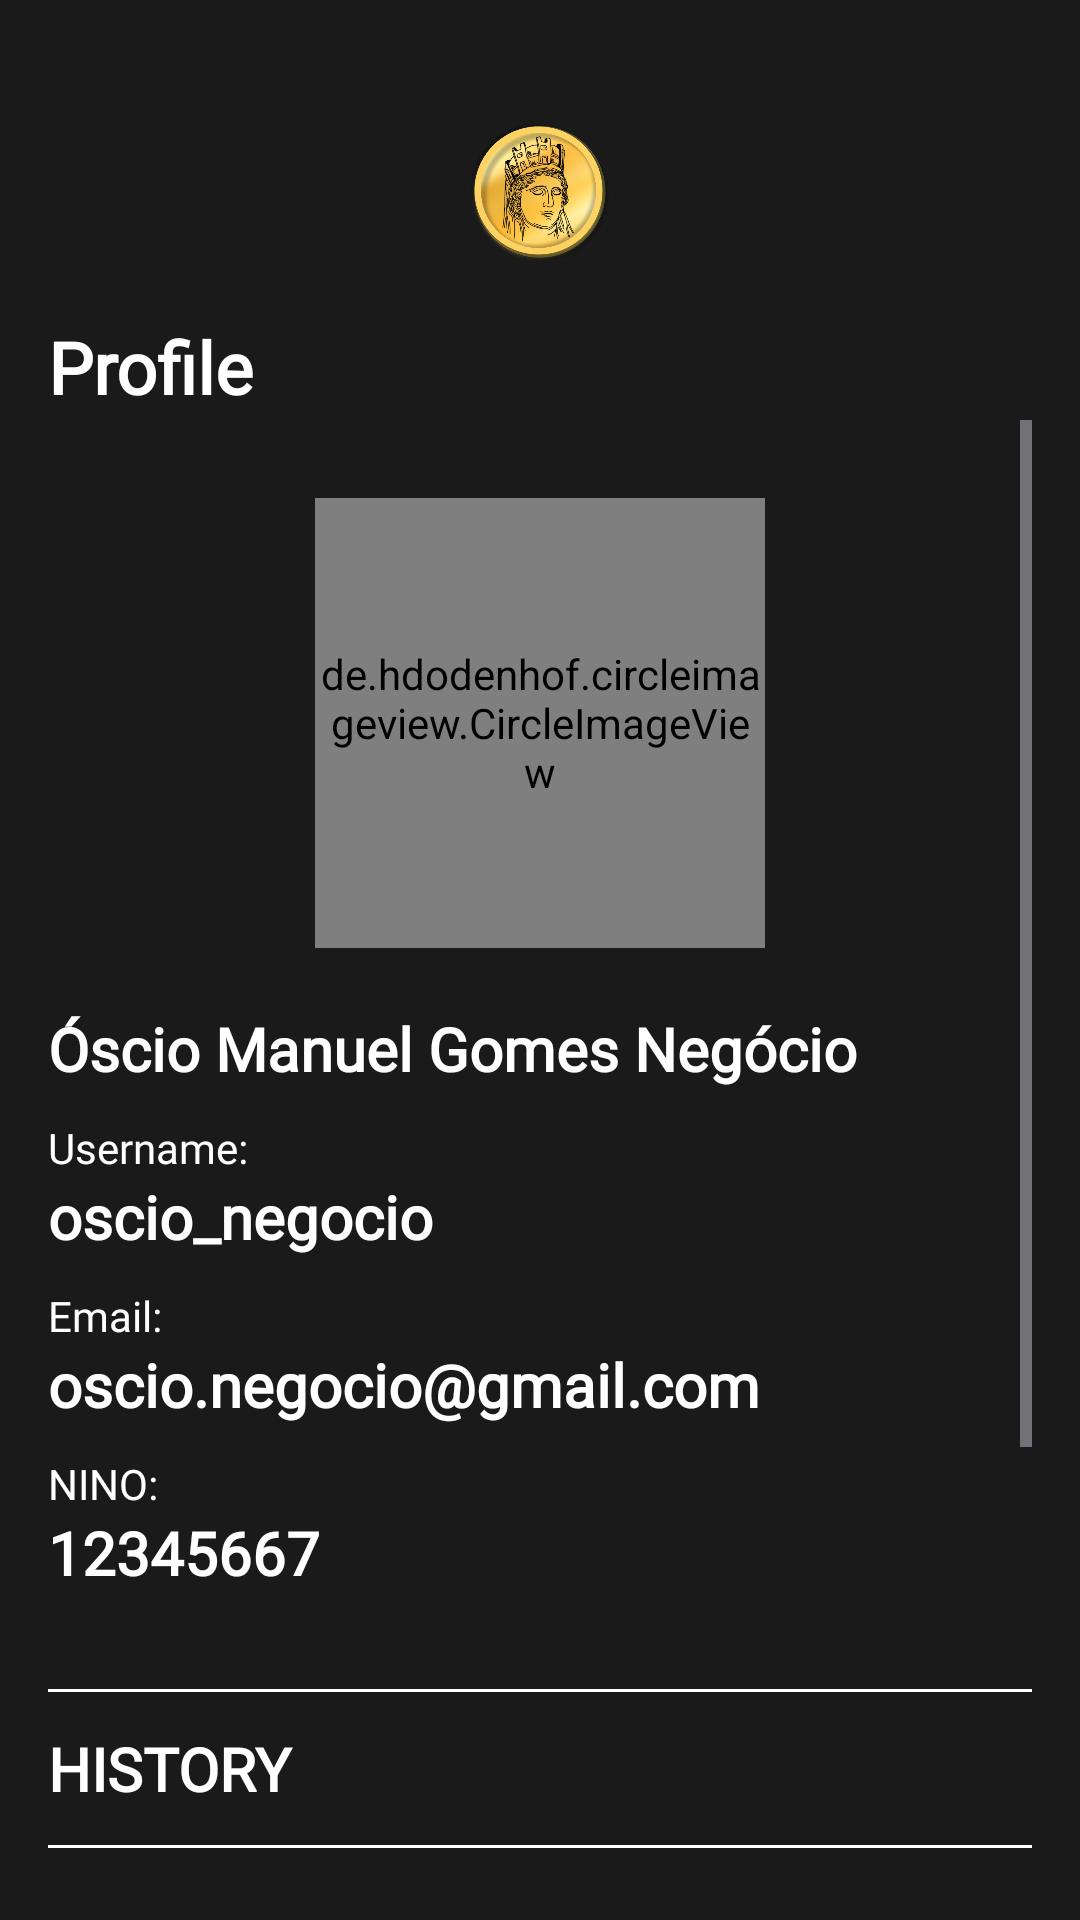

Android layout source for this screen:
<!-- AndroidManifest.xml: application theme Theme.Tyche -->
<!-- res/layout/fragment_profile_page.xml -->
<?xml version="1.0" encoding="utf-8"?>
<FrameLayout xmlns:android="http://schemas.android.com/apk/res/android"
    xmlns:tools="http://schemas.android.com/tools"
    android:layout_width="match_parent"
    android:layout_height="match_parent"
    tools:context=".ProfilePageFragment">

    <RelativeLayout
        android:layout_width="match_parent"
        android:layout_height="wrap_content"
        android:layout_marginTop="24dp"
        android:gravity="center_horizontal"
        android:orientation="vertical"
        android:padding="16dp">

        
        <ImageView
            android:id="@+id/logoImage"
            android:layout_width="48dp"
            android:layout_height="48dp"
            android:layout_centerHorizontal="true"
            android:src="@drawable/logo"/>

        <TextView
            android:layout_width="match_parent"
            android:layout_height="wrap_content"
            android:layout_below="@+id/logoImage"
            android:layout_marginTop="18dp"
            android:fontFamily="@font/exo_2"
            android:text="@string/menu_profile"
            android:textAlignment="viewStart"
            android:textColor="@android:color/white"
            android:textSize="24sp"
            android:textStyle="bold" />

        <ScrollView
            android:layout_width="match_parent"
            android:layout_height="wrap_content"
            android:layout_marginTop="100dp">
            <LinearLayout
                android:layout_width="match_parent"
                android:layout_height="wrap_content"
                android:gravity="center_horizontal"
                android:orientation="vertical"
                android:layout_marginTop="10dp">
                <LinearLayout
                    android:layout_width="match_parent"
                    android:layout_height="wrap_content"
                    android:gravity="center_horizontal"
                    android:orientation="vertical">

                    <de.hdodenhof.circleimageview.CircleImageView
                        android:id="@+id/profileImage"
                        android:layout_width="150dp"
                        android:layout_height="150dp"
                        android:layout_centerHorizontal="true"
                        android:layout_marginTop="16dp"
                        android:src="@drawable/logo"

                        android:scaleType="centerCrop" />

                    <TextView
                        android:id="@+id/fullName"
                        android:layout_width="match_parent"
                        android:layout_height="wrap_content"
                        android:layout_marginTop="20dp"
                        android:fontFamily="@font/exo_2"
                        android:text="Óscio Manuel Gomes Negócio"
                        android:textColor="@android:color/white"
                        android:textSize="20sp"
                        android:textStyle="bold" />

                    <TextView
                        android:layout_width="match_parent"
                        android:layout_height="wrap_content"
                        android:layout_marginTop="10dp"
                        android:fontFamily="@font/exo_2"
                        android:text="@string/username"
                        android:textColor="@android:color/white"
                        android:textSize="14sp" />

                    <TextView
                        android:id="@+id/username"
                        android:layout_width="match_parent"
                        android:layout_height="wrap_content"
                        android:fontFamily="@font/exo_2"
                        android:text="oscio_negocio"
                        android:textColor="@android:color/white"
                        android:textSize="20sp"
                        android:textStyle="bold" />

                    <TextView
                        android:layout_width="match_parent"
                        android:layout_height="wrap_content"
                        android:layout_marginTop="10dp"
                        android:fontFamily="@font/exo_2"
                        android:text="@string/email"
                        android:textColor="@android:color/white"
                        android:textSize="14sp" />

                    <TextView
                        android:id="@+id/email"
                        android:layout_width="match_parent"
                        android:layout_height="wrap_content"
                        android:fontFamily="@font/exo_2"
                        android:text="oscio.negocio@gmail.com"
                        android:textColor="@android:color/white"
                        android:textSize="20sp"
                        android:textStyle="bold" />

                    <TextView
                        android:layout_width="match_parent"
                        android:layout_height="wrap_content"
                        android:layout_marginTop="10dp"
                        android:fontFamily="@font/exo_2"
                        android:text="@string/nif"
                        android:textColor="@android:color/white"
                        android:textSize="14sp" />

                    <TextView
                        android:id="@+id/nif"
                        android:layout_width="match_parent"
                        android:layout_height="wrap_content"
                        android:fontFamily="@font/exo_2"
                        android:text="12345667"
                        android:textColor="@android:color/white"
                        android:textSize="20sp"
                        android:textStyle="bold" />
                </LinearLayout>

                <LinearLayout
                    android:layout_width="match_parent"
                    android:layout_height="wrap_content"
                    android:orientation="vertical">

                    <View
                        android:layout_width="match_parent"
                        android:layout_height="1dp"
                        android:layout_marginTop="32dp"
                        android:background="@android:color/white" />

                    <Button
                        android:gravity="start"
                        android:paddingHorizontal="0dp"
                        android:backgroundTint="#1A1A1A"
                        android:id="@+id/historico"
                        android:layout_width="match_parent"
                        android:layout_height="wrap_content"
                        android:background="?attr/selectableItemBackground"
                        android:fontFamily="@font/exo_2"
                        android:paddingVertical="12dp"
                        android:text="@string/history"
                        android:textColor="@android:color/white"
                        android:textSize="20sp"
                        android:textStyle="bold" />

                    <View
                        android:layout_width="match_parent"
                        android:layout_height="1dp"
                        android:background="@android:color/white" />

                    <Button
                        android:id="@+id/editarInfo"
                        android:gravity="start"
                        android:layout_width="match_parent"
                        android:layout_height="wrap_content"
                        android:backgroundTint="#1A1A1A"
                        android:paddingVertical="12dp"
                        android:paddingHorizontal="0dp"
                        android:fontFamily="@font/exo_2"
                        android:text="@string/edit_informations"
                        android:textColor="@android:color/white"
                        android:textSize="20sp"
                        android:textStyle="bold" />

                    <View
                        android:layout_width="match_parent"
                        android:layout_height="1dp"
                        android:background="@android:color/white" />
                </LinearLayout>

                
                <Button
                    android:id="@+id/logoutButton"
                    android:layout_width="match_parent"
                    android:layout_height="wrap_content"
                    android:layout_marginTop="24dp"
                    android:backgroundTint="#892E2E"
                    android:fontFamily="@font/exo_2"
                    android:text="@string/logout"
                    android:textColor="@android:color/black"
                    android:textSize="24sp"
                    android:layout_marginBottom="80dp"/>
            </LinearLayout>
        </ScrollView>
    </RelativeLayout>

</FrameLayout>
<!-- resources referenced by this layout -->
<resources>
  <!-- drawable logo: png bitmap (drawable, 242598 bytes) -->
  <string name="edit_informations">Edit informations</string>
  <string name="email">Email:</string>
  <string name="history">History</string>
  <string name="logout">Log out</string>
  <string name="menu_profile">Profile</string>
  <string name="nif">NINO:</string>
  <string name="username">Username:</string>
  <style name="Theme.Tyche" parent="Base.Theme.Tyche" />
  <style name="Base.Theme.Tyche" parent="Theme.Material3.Dark.NoActionBar">
          <item name="colorPrimary">#1A1A1A</item>
          <item name="colorOnPrimary">#1A1A1A</item>
          <item name="android:windowBackground">#1A1A1A</item>
      </style>
</resources>
